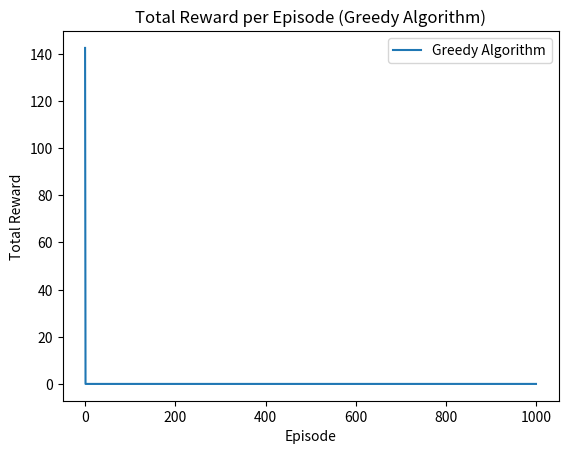

Write the Python code that produced this figure.
import matplotlib.pyplot as plt

# 模拟景点信息 (推荐度, 游览时长, 花费)
def calculate_recommendation(average_rating, positive_review_rate, alpha=0.5, beta=0.5):
    return alpha * average_rating + beta * positive_review_rate

# 景点信息：[(推荐度, 游览时长, 花费)]
spot_info = [
    (calculate_recommendation(9, 95.6), 2, 15),  # 景点1: 推荐度 9, 游览时长 2小时, 花费 15元
    (calculate_recommendation(7, 86.8), 3, 10),  # 景点2: 推荐度 7, 游览时长 3小时, 花费 10元
    (calculate_recommendation(8, 80.0), 1, 5),  # 景点3: 推荐度 8, 游览时长 1小时, 花费 5元
    (calculate_recommendation(6, 90.0), 4, 20),  # 景点4: 推荐度 6, 游览时长 4小时, 花费 20元
    (calculate_recommendation(10, 93.1), 5, 25),  # 景点5: 推荐度 10, 游览时长 5小时, 花费 25元
    (calculate_recommendation(5, 82.5), 2, 8),  # 景点6: 推荐度 5, 游览时长 2小时, 花费 8元
    (calculate_recommendation(8, 88.5), 3, 18),  # 景点7: 推荐度 8, 游览时长 3小时, 花费 18元
    (calculate_recommendation(7, 80.0), 1, 6),  # 景点8: 推荐度 7, 游览时长 1小时, 花费 6元
    (calculate_recommendation(9, 90.0), 3, 22),  # 景点9: 推荐度 9, 游览时长 3小时, 花费 22元
    (calculate_recommendation(6, 84.0), 2, 12),  # 景点10: 推荐度 6, 游览时长 2小时, 花费 12元
    (calculate_recommendation(8, 90.0), 2, 16),  # 景点11: 推荐度 8, 游览时长 2小时, 花费 16元
    (calculate_recommendation(9, 91.0), 4, 19),  # 景点12: 推荐度 9, 游览时长 4小时, 花费 19元
    (calculate_recommendation(7, 85.0), 1, 7),  # 景点13: 推荐度 7, 游览时长 1小时, 花费 7元
    (calculate_recommendation(6, 80.0), 3, 17),  # 景点14: 推荐度 6, 游览时长 3小时, 花费 17元
    (calculate_recommendation(8, 92.5), 5, 30),  # 景点15: 推荐度 8, 游览时长 5小时, 花费 30元
    (calculate_recommendation(5, 75.0), 2, 11),  # 景点16: 推荐度 5, 游览时长 2小时, 花费 11元
    (calculate_recommendation(7, 82.5), 3, 20),  # 景点17: 推荐度 7, 游览时长 3小时, 花费 20元
    (calculate_recommendation(8, 89.5), 2, 15),  # 景点18: 推荐度 8, 游览时长 2小时, 花费 15元
    (calculate_recommendation(6, 88.0), 4, 23),  # 景点19: 推荐度 6, 游览时长 4小时, 花费 23元
    (calculate_recommendation(9, 92.0), 3, 21)  # 景点20: 推荐度 9, 游览时长 3小时, 花费 21元
]

# 通勤时间矩阵（单位：小时）
commute_time = [
    [0.0, 0.963, 1.017, 0.885, 0.95, 0.779, 0.824, 0.824, 0.949, 0.956, 0.805, 0.951, 0.875, 0.927, 0.98, 0.984, 0.821, 0.964, 0.96, 0.931],  # 景点1到其他景点的通勤时间
    [0.963, 0.0, 0.065, 0.231, 0.021, 0.979, 0.142, 0.144, 0.034, 0.089, 0.165, 0.013, 0.194, 0.037, 0.021, 0.049, 0.144, 0.038, 0.128, 0.065],  # 景点2到其他景点的通勤时间
    [1.017, 0.065, 0.0, 0.29, 0.085, 1.042, 0.203, 0.205, 0.069, 0.141, 0.227, 0.077, 0.255, 0.096, 0.044, 0.088, 0.204, 0.053, 0.177, 0.089],  # 景点3到其他景点的通勤时间
    [0.885, 0.231, 0.29, 0.0, 0.211, 0.76, 0.184, 0.181, 0.253, 0.15, 0.174, 0.223, 0.043, 0.221, 0.251, 0.203, 0.194, 0.265, 0.121, 0.27],  # 景点4到其他景点的通勤时间
    [0.95, 0.021, 0.085, 0.211, 0.0, 0.958, 0.126, 0.127, 0.046, 0.073, 0.148, 0.012, 0.173, 0.029, 0.042, 0.045, 0.129, 0.055, 0.112, 0.073],  # 景点5到其他景点的通勤时间
    [0.779, 0.979, 1.042, 0.76, 0.958, 0.0, 0.869, 0.866, 0.991, 0.908, 0.844, 0.968, 0.789, 0.958, 1.0, 0.961, 0.874, 1.007, 0.881, 0.998],  # 景点6到其他景点的通勤时间
    [0.824, 0.142, 0.203, 0.184, 0.126, 0.869, 0.0, 0.004, 0.137, 0.142, 0.026, 0.129, 0.142, 0.108, 0.161, 0.16, 0.01, 0.153, 0.163, 0.133],  # 景点7到其他景点的通勤时间
    [0.824, 0.144, 0.205, 0.181, 0.127, 0.866, 0.004, 0.0, 0.139, 0.1, 0.138, 0.025, 0.135, 0.161, 0.129, 0.114, 0.17, 0.074, 0.172, 0.129],  # 景点8到其他景点的通勤时间
    [0.949, 0.034, 0.069, 0.253, 0.046, 0.991, 0.137, 0.139, 0.0, 0.095, 0.132, 0.025, 0.181, 0.0, 0.054, 0.074, 0.109, 0.05, 0.133, 0.051],  # 景点9到其他景点的通勤时间
    [0.956, 0.089, 0.141, 0.15, 0.073, 0.908, 0.142, 0.1, 0.095, 0.0, 0.185, 0.033, 0.214, 0.054, 0.0, 0.058, 0.163, 0.029, 0.144, 0.065],  # 景点10到其他景点的通勤时间
    [0.805, 0.165, 0.227, 0.174, 0.148, 0.844, 0.026, 0.138, 0.132, 0.185, 0.0, 0.052, 0.172, 0.033, 0.185, 0.033, 0.149, 0.055, 0.133, 0.054],  # 景点11到其他景点的通勤时间
    [0.951, 0.013, 0.077, 0.224, 0.012, 0.968, 0.129, 0.025, 0.025, 0.033, 0.052, 0.0, 0.171, 0.025, 0.052, 0.035, 0.074, 0.069, 0.048, 0.039],  # 景点12到其他景点的通勤时间
    [0.875, 0.194, 0.255, 0.043, 0.173, 0.789, 0.142, 0.135, 0.181, 0.214, 0.172, 0.171, 0.0, 0.095, 0.049, 0.16, 0.052, 0.124, 0.133, 0.054],  # 景点13到其他景点的通勤时间
    [0.927, 0.037, 0.096, 0.221, 0.029, 0.959, 0.108, 0.161, 0.0, 0.054, 0.033, 0.025, 0.095, 0.0, 0.053, 0.074, 0.057, 0.133, 0.164, 0.053],  # 景点14到其他景点的通勤时间
    [0.98, 0.021, 0.044, 0.251, 0.042, 1.0, 0.161, 0.16, 0.054, 0.0, 0.184, 0.033, 0.172, 0.054, 0.0, 0.058, 0.163, 0.029, 0.144, 0.065],  # 景点15到其他景点的通勤时间
    [0.984, 0.049, 0.088, 0.203, 0.045, 0.961, 0.16, 0.16, 0.074, 0.164, 0.179, 0.171, 0.171, 0.057, 0.058, 0.0, 0.165, 0.085, 0.088, 0.113],  # 景点16到其他景点的通勤时间
    [0.821, 0.144, 0.203, 0.265, 0.13, 0.874, 0.01, 0.074, 0.109, 0.144, 0.163, 0.074, 0.052, 0.133, 0.0, 0.165, 0.124, 0.092, 0.089, 0.142],  # 景点17到其他景点的通勤时间
    [0.964, 0.038, 0.053, 0.121, 0.056, 1.007, 0.153, 0.164, 0.05, 0.029, 0.029, 0.069, 0.124, 0.133, 0.144, 0.124, 0.0, 0.165, 0.163, 0.089],  # 景点18到其他景点的通勤时间
    [0.96, 0.128, 0.177, 0.265, 0.112, 0.881, 0.153, 0.173, 0.053, 0.164, 0.144, 0.165, 0.133, 0.164, 0.053, 0.142, 0.163, 0.0, 0.183, 0.133],  # 景点19到其他景点的通勤时间
    [0.931, 0.065, 0.089, 0.27, 0.073, 0.998, 0.132, 0.13, 0.051, 0.065, 0.065, 0.039, 0.054, 0.053, 0.065, 0.113, 0.065, 0.092, 0.0, 0.15]   # 景点20到其他景点的通勤时间
]

# 权重系数
w_recommend = 0.5  # 推荐度权重
w_time = 0.3       # 游览时长权重
w_commute = 0.2    # 通勤时间权重

# 计算适应度函数
def calculate_fitness(recommendation, time, commute):
    return w_recommend * recommendation - w_time * time - w_commute * commute
def calculate_reward(recommendation, time, commute):
    return recommendation - time - commute

# 贪婪算法
def greedy_algorithm(spot_info, commute_time, max_time):
    selected_spots = []
    total_time = 0
    total_fitness = 0
    rewards = []  # 用来存储每个 episode 的总奖励
    # 假设我们有多个回合（例如10个回合）
    for episode in range(1000):  # 10个回合
        episode_fitness = 0
        reward=0
        while True:
            best_fitness = -float('inf')
            best_spot = None
            # 遍历所有景点，选择适应度最高的
            rew =0
            for i, (recommendation, time, cost) in enumerate(spot_info):
                if i not in selected_spots:  # 避免重复选择
                    # 计算适应度函数
                    fitness = calculate_fitness(recommendation, time, commute_time[i][0])  # 假设选择第一个景点的通勤时间
                    # rew = calculate_reward(recommendation, time, commute_time[i][0])
                    if fitness > best_fitness and total_time + time <= max_time:
                        best_fitness = fitness
                        best_spot = i
                        rew = calculate_reward(recommendation, time, commute_time[i][0])
            if best_spot is None:
                break  # 如果没有可选择的景点，则退出
            # 选择该景点
            selected_spots.append(best_spot)
            total_time += spot_info[best_spot][1]
            episode_fitness += best_fitness
            reward += rew
            # rewards.append(reward)


        rewards.append(reward)  # 保存每个回合的奖励

    return selected_spots, total_time, rewards

# 执行贪婪算法
max_time = 10
selected_spots, total_time, rewards = greedy_algorithm(spot_info, commute_time, max_time)

# 输出选择的景点以及最终结果
print("选择的景点索引:", selected_spots)
print("总游览时长:", total_time)

# 绘制适应度值随代数变化的图
plt.plot(rewards, label="Greedy Algorithm")
plt.title('Total Reward per Episode (Greedy Algorithm)')
plt.xlabel('Episode')  # 代数
plt.ylabel('Total Reward')  # 适应度/奖励值
plt.legend()
plt.show()
